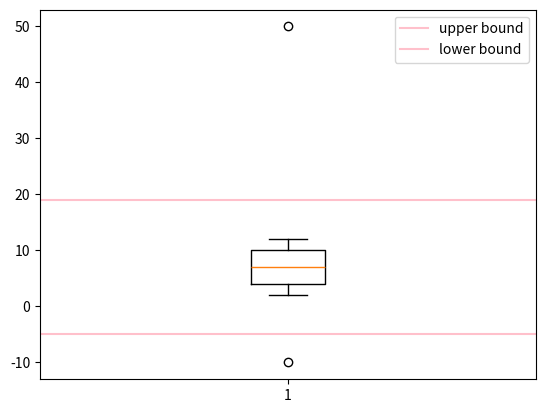

This figure's Python source:
import numpy as np
aaa = np.array([-10, 2,3,4,5,6,7,8,9,10,11,12,50])

def outlier(data):
    quartile_1, q2, quartile_3 =  np.percentile(data, [25,50,75])
    print('1사분위 :', quartile_1)
    print('2사분위 :', q2)
    print('3사분위 :', quartile_3)
    
    iqr = quartile_3 - quartile_1
    print('IQR :', iqr)
    
    lower_bound = quartile_1 - (iqr * 1.5)
    upper_bound = quartile_3 + (iqr * 1.5)
    return np.where((data > upper_bound) | (data < lower_bound)),\
        iqr, lower_bound, upper_bound

outlier_loc, iqr, low, upp = outlier(aaa)
print('이상치의 위치 :', outlier_loc)

import matplotlib.pyplot as plt
plt.boxplot(aaa)
plt.axhline(upp, color='pink', label='upper bound')
plt.axhline(low, color='pink', label='lower bound')
plt.legend()
plt.show()

# boxplot의 네모난 범위는 1분위부터 3분위까지
# 네모난 범위 바로 위쪽에 있는 선은 이상치를 제외한 최대/최소값
# axhline으로 upper, lower bound를 표시